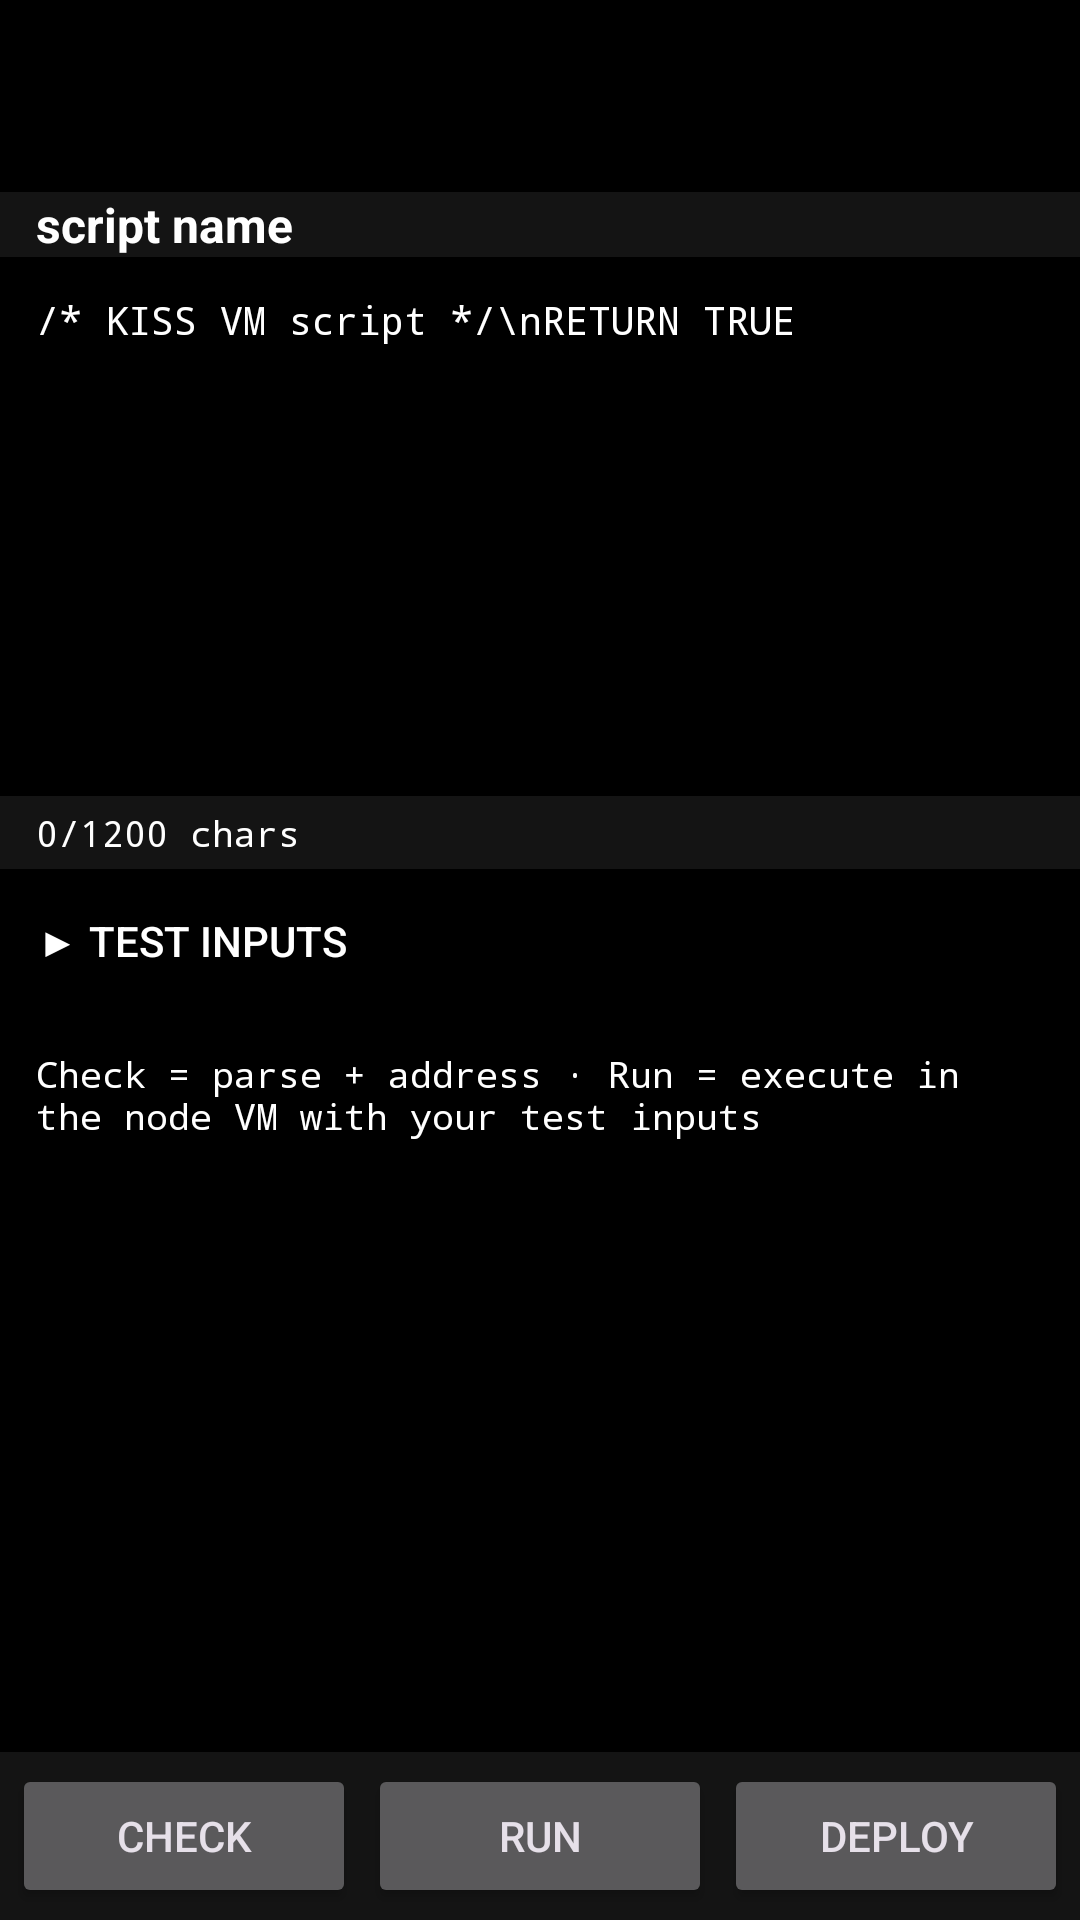

The Android layout XML behind this screen, and the referenced resources:
<!-- AndroidManifest.xml: application theme Theme.Terminal -->
<!-- res/layout/activity_script_editor.xml -->
<?xml version="1.0" encoding="utf-8"?>
<LinearLayout xmlns:android="http://schemas.android.com/apk/res/android"
    xmlns:app="http://schemas.android.com/apk/res-auto"
    android:id="@+id/editor_root"
    android:layout_width="match_parent"
    android:layout_height="match_parent"
    android:orientation="vertical"
    android:background="@color/ide_bg">

    <androidx.appcompat.widget.Toolbar
        android:id="@+id/editor_toolbar"
        app:titleTextColor="@color/white"
        android:layout_width="match_parent"
        android:layout_height="wrap_content"
        android:background="@color/ide_bg"
        android:minHeight="?attr/actionBarSize"
        android:theme="?attr/actionBarTheme" />

    <EditText
        android:id="@+id/editor_name"
        android:layout_width="match_parent"
        android:layout_height="wrap_content"
        android:paddingStart="12dp"
        android:paddingEnd="12dp"
        android:singleLine="true"
        android:textSize="16sp"
        android:textStyle="bold"
        android:textColor="@color/ide_text"
        android:textColorHint="@color/ide_dim"
        android:hint="script name"
        android:background="@color/ide_bg_light" />

    <ScrollView
        android:layout_width="match_parent"
        android:layout_height="0dp"
        android:layout_weight="1"
        android:fillViewport="true">

        <LinearLayout
            android:layout_width="match_parent"
            android:layout_height="wrap_content"
            android:orientation="vertical">

            <EditText
                android:id="@+id/editor_source"
                android:layout_width="match_parent"
                android:layout_height="wrap_content"
                android:minLines="10"
                android:gravity="top|start"
                android:padding="12dp"
                android:typeface="monospace"
                android:textSize="13sp"
                android:textColor="@color/ide_text"
                android:textColorHint="@color/ide_dim"
                android:hint="/* KISS VM script */\nRETURN TRUE"
                android:background="@color/ide_bg"
                android:inputType="textMultiLine|textNoSuggestions" />

            <TextView
                android:id="@+id/editor_status"
                android:layout_width="match_parent"
                android:layout_height="wrap_content"
                android:paddingStart="12dp"
                android:paddingEnd="12dp"
                android:paddingTop="4dp"
                android:paddingBottom="4dp"
                android:typeface="monospace"
                android:textSize="12sp"
                android:textColor="@color/ide_dim"
                android:background="@color/ide_bg_light"
                android:text="0/1200 chars" />

            <Button
                android:id="@+id/editor_toggle_config"
                style="?android:attr/borderlessButtonStyle"
                android:layout_width="wrap_content"
                android:layout_height="wrap_content"
                android:textColor="@color/ide_accent"
                android:text="▶ Test inputs" />

            <LinearLayout
                android:id="@+id/editor_runconfig"
                android:layout_width="match_parent"
                android:layout_height="wrap_content"
                android:orientation="vertical"
                android:paddingStart="12dp"
                android:paddingEnd="12dp"
                android:visibility="gone">

                <EditText
                    android:id="@+id/editor_state"
                    android:layout_width="match_parent"
                    android:layout_height="wrap_content"
                    android:typeface="monospace"
                    android:textSize="12sp"
                    android:textColor="@color/ide_text"
                    android:textColorHint="@color/ide_dim"
                    android:hint='state e.g. {"0":"0xFF..","6":"1"}'
                    android:inputType="text|textNoSuggestions" />

                <EditText
                    android:id="@+id/editor_prevstate"
                    android:layout_width="match_parent"
                    android:layout_height="wrap_content"
                    android:typeface="monospace"
                    android:textSize="12sp"
                    android:textColor="@color/ide_text"
                    android:textColorHint="@color/ide_dim"
                    android:hint='prevstate e.g. {"0":"0xFF..","6":"0"}'
                    android:inputType="text|textNoSuggestions" />

                <EditText
                    android:id="@+id/editor_globals"
                    android:layout_width="match_parent"
                    android:layout_height="wrap_content"
                    android:typeface="monospace"
                    android:textSize="12sp"
                    android:textColor="@color/ide_text"
                    android:textColorHint="@color/ide_dim"
                    android:hint='globals e.g. {"@COINAGE":"64","@AMOUNT":"10"}'
                    android:inputType="text|textNoSuggestions" />

                <EditText
                    android:id="@+id/editor_signatures"
                    android:layout_width="match_parent"
                    android:layout_height="wrap_content"
                    android:typeface="monospace"
                    android:textSize="12sp"
                    android:textColor="@color/ide_text"
                    android:textColorHint="@color/ide_dim"
                    android:hint='signatures e.g. ["0xFF.."]'
                    android:inputType="text|textNoSuggestions" />

            </LinearLayout>

            <TextView
                android:id="@+id/editor_results"
                android:layout_width="match_parent"
                android:layout_height="wrap_content"
                android:padding="12dp"
                android:typeface="monospace"
                android:textSize="12sp"
                android:textIsSelectable="true"
                android:textColor="@color/ide_dim"
                android:text="Check = parse + address · Run = execute in the node VM with your test inputs" />

        </LinearLayout>

    </ScrollView>

    <HorizontalScrollView
        android:id="@+id/editor_chipscroller"
        android:layout_width="match_parent"
        android:layout_height="wrap_content"
        android:paddingStart="8dp"
        android:paddingEnd="8dp"
        android:paddingTop="4dp"
        android:paddingBottom="4dp"
        android:scrollbars="none"
        android:visibility="gone">

        <LinearLayout
            android:id="@+id/editor_chiprow"
            android:layout_width="wrap_content"
            android:layout_height="wrap_content"
            android:orientation="horizontal" />

    </HorizontalScrollView>

    <LinearLayout
        android:layout_width="match_parent"
        android:layout_height="wrap_content"
        android:orientation="horizontal"
        android:background="@color/ide_bg_light"
        android:padding="4dp">

        <Button
            android:id="@+id/editor_check"
            android:layout_width="0dp"
            android:layout_weight="1"
            android:layout_height="wrap_content"
            android:layout_marginEnd="4dp"
            android:text="Check" />

        <Button
            android:id="@+id/editor_run"
            android:layout_width="0dp"
            android:layout_weight="1"
            android:layout_height="wrap_content"
            android:layout_marginEnd="4dp"
            android:text="Run" />

        <Button
            android:id="@+id/editor_deploy"
            android:layout_width="0dp"
            android:layout_weight="1"
            android:layout_height="wrap_content"
            android:text="Deploy" />

    </LinearLayout>

</LinearLayout>
<!-- resources referenced by this layout -->
<resources>
  <color name="ide_accent">#FFFFFF</color>
  <color name="ide_bg">#000000</color>
  <color name="ide_bg_light">#141414</color>
  <color name="ide_dim">#FFFFFF</color>
  <color name="ide_text">#FFFFFF</color>
  <color name="white">#FFFFFFFF</color>
  <style name="Theme.Terminal" parent="Base.Theme.Terminal" />
  <style name="Base.Theme.Terminal" parent="Theme.Material3.Dark.NoActionBar">
          <item name="colorPrimary">@color/white</item>
          <item name="colorOnPrimary">@color/black</item>
          <item name="colorPrimaryContainer">@color/white</item>
          <item name="colorOnPrimaryContainer">@color/black</item>
          <item name="colorSecondary">@color/white</item>
          <item name="colorOnSecondary">@color/black</item>
          <item name="colorSecondaryContainer">@color/ide_bg_light</item>
          <item name="colorOnSecondaryContainer">@color/white</item>
          <item name="colorTertiary">@color/white</item>
          <item name="colorOnTertiary">@color/black</item>
          <item name="colorTertiaryContainer">@color/ide_bg_light</item>
          <item name="colorOnTertiaryContainer">@color/white</item>
          <item name="colorError">@color/white</item>
          <item name="colorOnError">@color/black</item>
          <item name="colorErrorContainer">@color/ide_bg_light</item>
          <item name="colorOnErrorContainer">@color/white</item>
          <item name="colorSurface">@color/black</item>
          <item name="colorOnSurface">@color/white</item>
          <item name="colorSurfaceVariant">@color/ide_bg_light</item>
          <item name="colorOnSurfaceVariant">@color/white</item>
          <item name="colorSurfaceContainer">@color/ide_bg_light</item>
          <item name="colorSurfaceContainerLow">@color/ide_bg_light</item>
          <item name="colorSurfaceContainerHigh">@color/ide_bg_light</item>
          <item name="colorSurfaceContainerHighest">@color/ide_bg_light</item>
          <item name="colorOutline">@color/white</item>
          <item name="colorOutlineVariant">@color/ide_bg_light</item>
          <item name="android:colorBackground">@color/black</item>
          <item name="colorOnBackground">@color/white</item>
          <item name="android:windowBackground">@color/black</item>
          <item name="android:statusBarColor">@color/black</item>
          <item name="android:navigationBarColor">@color/black</item>
          <item name="android:windowLightStatusBar">false</item>
      </style>
  <color name="black">#FF000000</color>
</resources>
